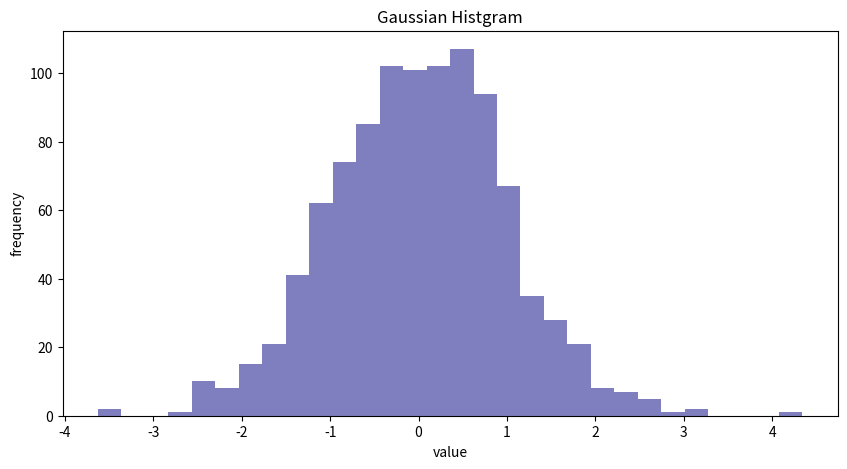

The script that saved this image:
import matplotlib.pyplot as plt
import numpy as np
plt.figure(figsize=(10,5))
gaussian_numbers = np.random.randn(1000)
plt.hist(gaussian_numbers,30, color = 'navy', alpha = 0.5)
plt.title('Gaussian Histgram')
plt.xlabel('value')
plt.ylabel('frequency')
plt.show()